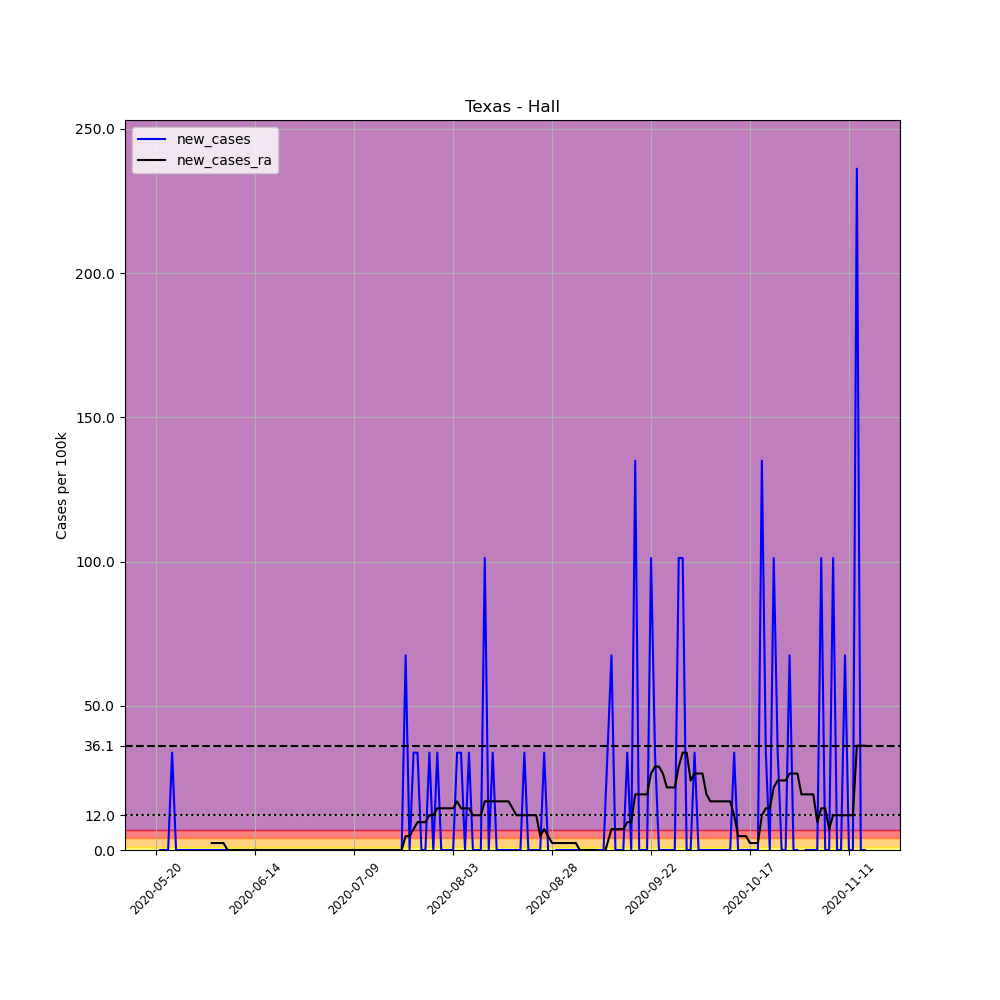

Data behind this chart, as committed beside it:
, date, county, state, fips, cases, deaths, COUNTY, STNAME, CTYNAME, POPESTIMATE2019, per_100k, new_cases, new_cases_ra
682403, 2020-05-20, Hall, Texas, 48191, 1, 0, 191, Texas, Hall, 2964, 33.74, , 
682404, 2020-05-21, Hall, Texas, 48191, 1, 0, 191, Texas, Hall, 2964, 33.74, 0.0, 
682405, 2020-05-22, Hall, Texas, 48191, 1, 0, 191, Texas, Hall, 2964, 33.74, 0.0, 
682406, 2020-05-23, Hall, Texas, 48191, 1, 0, 191, Texas, Hall, 2964, 33.74, 0.0, 
682407, 2020-05-24, Hall, Texas, 48191, 2, 0, 191, Texas, Hall, 2964, 67.48, 33.74, 
682408, 2020-05-25, Hall, Texas, 48191, 2, 0, 191, Texas, Hall, 2964, 67.48, 0.0, 
682409, 2020-05-26, Hall, Texas, 48191, 2, 0, 191, Texas, Hall, 2964, 67.48, 0.0, 
682410, 2020-05-27, Hall, Texas, 48191, 2, 0, 191, Texas, Hall, 2964, 67.48, 0.0, 
682411, 2020-05-28, Hall, Texas, 48191, 2, 0, 191, Texas, Hall, 2964, 67.48, 0.0, 
682412, 2020-05-29, Hall, Texas, 48191, 2, 0, 191, Texas, Hall, 2964, 67.48, 0.0, 
682413, 2020-05-30, Hall, Texas, 48191, 2, 0, 191, Texas, Hall, 2964, 67.48, 0.0, 
682414, 2020-05-31, Hall, Texas, 48191, 2, 0, 191, Texas, Hall, 2964, 67.48, 0.0, 
682415, 2020-06-01, Hall, Texas, 48191, 2, 0, 191, Texas, Hall, 2964, 67.48, 0.0, 
682416, 2020-06-02, Hall, Texas, 48191, 2, 0, 191, Texas, Hall, 2964, 67.48, 0.0, 
682417, 2020-06-03, Hall, Texas, 48191, 2, 0, 191, Texas, Hall, 2964, 67.48, 0.0, 2.41
682418, 2020-06-04, Hall, Texas, 48191, 2, 0, 191, Texas, Hall, 2964, 67.48, 0.0, 2.41
682419, 2020-06-05, Hall, Texas, 48191, 2, 0, 191, Texas, Hall, 2964, 67.48, 0.0, 2.41
682420, 2020-06-06, Hall, Texas, 48191, 2, 0, 191, Texas, Hall, 2964, 67.48, 0.0, 2.41
682421, 2020-06-07, Hall, Texas, 48191, 2, 0, 191, Texas, Hall, 2964, 67.48, 0.0, 0.0
682422, 2020-06-08, Hall, Texas, 48191, 2, 0, 191, Texas, Hall, 2964, 67.48, 0.0, 0.0
682423, 2020-06-09, Hall, Texas, 48191, 2, 0, 191, Texas, Hall, 2964, 67.48, 0.0, 0.0
682424, 2020-06-10, Hall, Texas, 48191, 2, 0, 191, Texas, Hall, 2964, 67.48, 0.0, 0.0
682425, 2020-06-11, Hall, Texas, 48191, 2, 1, 191, Texas, Hall, 2964, 67.48, 0.0, 0.0
682426, 2020-06-12, Hall, Texas, 48191, 2, 1, 191, Texas, Hall, 2964, 67.48, 0.0, 0.0
682427, 2020-06-13, Hall, Texas, 48191, 2, 1, 191, Texas, Hall, 2964, 67.48, 0.0, 0.0
682428, 2020-06-14, Hall, Texas, 48191, 2, 1, 191, Texas, Hall, 2964, 67.48, 0.0, 0.0
682429, 2020-06-15, Hall, Texas, 48191, 2, 1, 191, Texas, Hall, 2964, 67.48, 0.0, 0.0
682430, 2020-06-16, Hall, Texas, 48191, 2, 1, 191, Texas, Hall, 2964, 67.48, 0.0, 0.0
682431, 2020-06-17, Hall, Texas, 48191, 2, 1, 191, Texas, Hall, 2964, 67.48, 0.0, 0.0
682432, 2020-06-18, Hall, Texas, 48191, 2, 1, 191, Texas, Hall, 2964, 67.48, 0.0, 0.0
682433, 2020-06-19, Hall, Texas, 48191, 2, 1, 191, Texas, Hall, 2964, 67.48, 0.0, 0.0
682434, 2020-06-20, Hall, Texas, 48191, 2, 1, 191, Texas, Hall, 2964, 67.48, 0.0, 0.0
682435, 2020-06-21, Hall, Texas, 48191, 2, 1, 191, Texas, Hall, 2964, 67.48, 0.0, 0.0
682436, 2020-06-22, Hall, Texas, 48191, 2, 1, 191, Texas, Hall, 2964, 67.48, 0.0, 0.0
682437, 2020-06-23, Hall, Texas, 48191, 2, 1, 191, Texas, Hall, 2964, 67.48, 0.0, 0.0
682438, 2020-06-24, Hall, Texas, 48191, 2, 1, 191, Texas, Hall, 2964, 67.48, 0.0, 0.0
682439, 2020-06-25, Hall, Texas, 48191, 2, 1, 191, Texas, Hall, 2964, 67.48, 0.0, 0.0
682440, 2020-06-26, Hall, Texas, 48191, 2, 1, 191, Texas, Hall, 2964, 67.48, 0.0, 0.0
682441, 2020-06-27, Hall, Texas, 48191, 2, 1, 191, Texas, Hall, 2964, 67.48, 0.0, 0.0
682442, 2020-06-28, Hall, Texas, 48191, 2, 1, 191, Texas, Hall, 2964, 67.48, 0.0, 0.0
682443, 2020-06-29, Hall, Texas, 48191, 2, 1, 191, Texas, Hall, 2964, 67.48, 0.0, 0.0
682444, 2020-06-30, Hall, Texas, 48191, 2, 1, 191, Texas, Hall, 2964, 67.48, 0.0, 0.0
682445, 2020-07-01, Hall, Texas, 48191, 2, 1, 191, Texas, Hall, 2964, 67.48, 0.0, 0.0
682446, 2020-07-02, Hall, Texas, 48191, 2, 1, 191, Texas, Hall, 2964, 67.48, 0.0, 0.0
682447, 2020-07-03, Hall, Texas, 48191, 2, 1, 191, Texas, Hall, 2964, 67.48, 0.0, 0.0
682448, 2020-07-04, Hall, Texas, 48191, 2, 1, 191, Texas, Hall, 2964, 67.48, 0.0, 0.0
682449, 2020-07-05, Hall, Texas, 48191, 2, 1, 191, Texas, Hall, 2964, 67.48, 0.0, 0.0
682450, 2020-07-06, Hall, Texas, 48191, 2, 1, 191, Texas, Hall, 2964, 67.48, 0.0, 0.0
682451, 2020-07-07, Hall, Texas, 48191, 2, 1, 191, Texas, Hall, 2964, 67.48, 0.0, 0.0
682452, 2020-07-08, Hall, Texas, 48191, 2, 1, 191, Texas, Hall, 2964, 67.48, 0.0, 0.0
682453, 2020-07-09, Hall, Texas, 48191, 2, 1, 191, Texas, Hall, 2964, 67.48, 0.0, 0.0
682454, 2020-07-10, Hall, Texas, 48191, 2, 1, 191, Texas, Hall, 2964, 67.48, 0.0, 0.0
682455, 2020-07-11, Hall, Texas, 48191, 2, 1, 191, Texas, Hall, 2964, 67.48, 0.0, 0.0
682456, 2020-07-12, Hall, Texas, 48191, 2, 1, 191, Texas, Hall, 2964, 67.48, 0.0, 0.0
682457, 2020-07-13, Hall, Texas, 48191, 2, 1, 191, Texas, Hall, 2964, 67.48, 0.0, 0.0
682458, 2020-07-14, Hall, Texas, 48191, 2, 1, 191, Texas, Hall, 2964, 67.48, 0.0, 0.0
682459, 2020-07-15, Hall, Texas, 48191, 2, 1, 191, Texas, Hall, 2964, 67.48, 0.0, 0.0
682460, 2020-07-16, Hall, Texas, 48191, 2, 1, 191, Texas, Hall, 2964, 67.48, 0.0, 0.0
682461, 2020-07-17, Hall, Texas, 48191, 2, 1, 191, Texas, Hall, 2964, 67.48, 0.0, 0.0
682462, 2020-07-18, Hall, Texas, 48191, 2, 1, 191, Texas, Hall, 2964, 67.48, 0.0, 0.0
... 120 more rows
